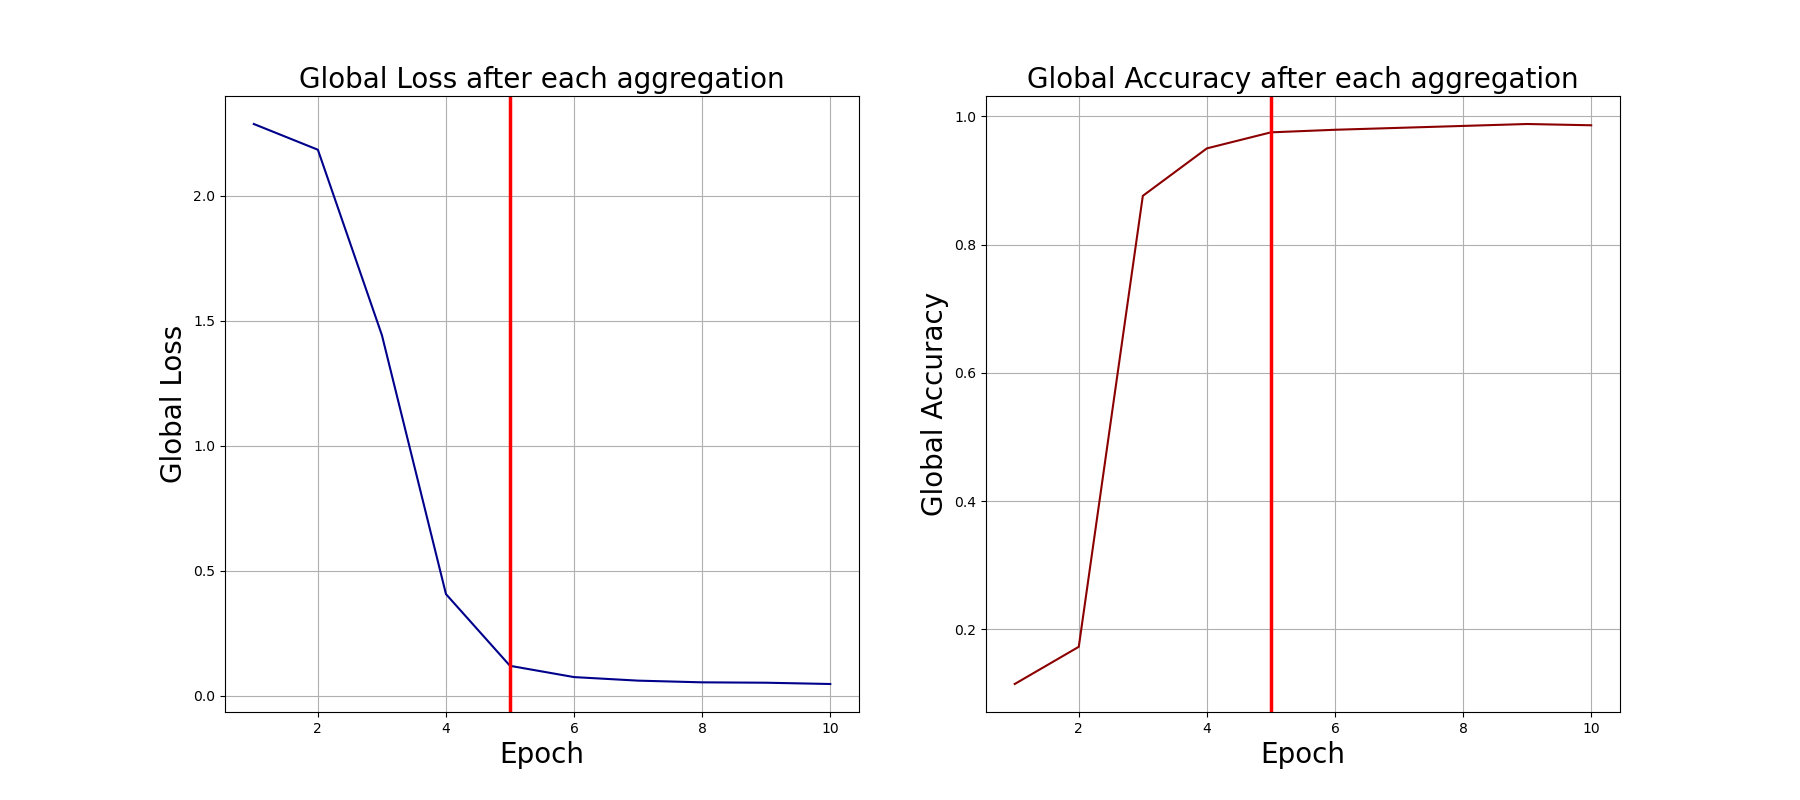

Values plotted in this chart, from the file beside it:
0, 2.287001848220825, 0.115
1, 2.184, 0.173
2, 1.442, 0.876
3, 0.4068, 0.95
4, 0.1199, 0.975
5, 0.07483, 0.979
6, 0.06066, 0.982
7, 0.05389, 0.985
8, 0.05237, 0.988
9, 0.04724, 0.986
